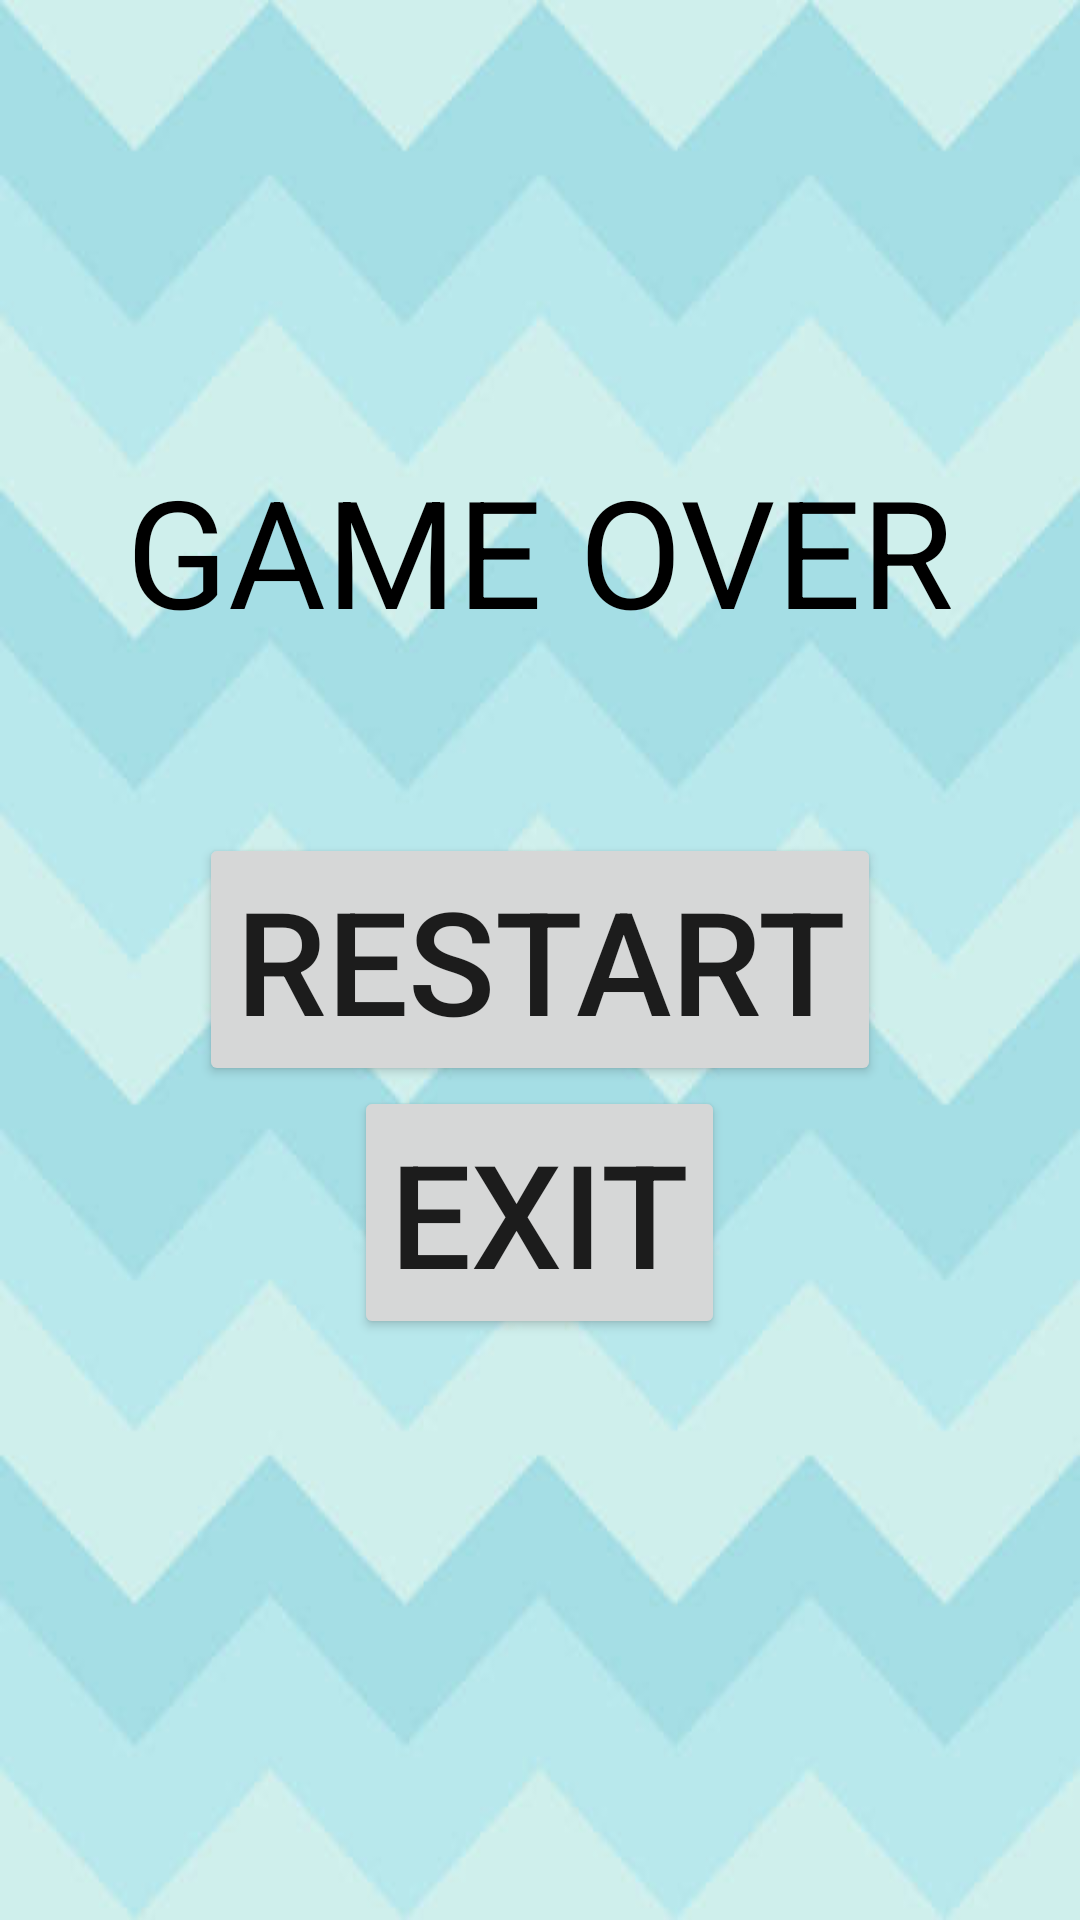

The Android layout XML behind this screen, and the referenced resources:
<!-- AndroidManifest.xml: application theme AppTheme.NoActionBar -->
<!-- res/layout/game_over.xml -->
<?xml version="1.0" encoding="utf-8"?>
<androidx.constraintlayout.widget.ConstraintLayout xmlns:android="http://schemas.android.com/apk/res/android"
    xmlns:app="http://schemas.android.com/apk/res-auto"
    android:background="@drawable/backgound2"
    android:layout_width="match_parent"
    android:layout_height="match_parent">
<RelativeLayout
    android:layout_width="match_parent"
    android:layout_height="match_parent">
    <TextView
        android:layout_width="wrap_content"
        android:layout_height="wrap_content"
        android:id="@+id/game_name"
        android:textSize="50sp"
        android:text="GAME OVER"
        android:textColor="@color/black"
        android:layout_marginVertical="150dp"
        android:layout_centerHorizontal="true">
    </TextView>
    <Button
        android:id="@+id/exit1"
        android:layout_width="wrap_content"
        android:layout_height="wrap_content"
        android:layout_centerHorizontal="true"
        android:text="Exit"
        android:layout_below="@id/restart_game"
        android:textSize="48dp"
        app:layout_constraintStart_toStartOf="parent"
        app:layout_constraintTop_toTopOf="parent" />
    <Button
        android:layout_width="wrap_content"
        android:layout_height="wrap_content"
        android:text="Restart"
        android:layout_centerVertical="true"
        android:layout_centerHorizontal="true"
        android:textSize="48sp"
        android:id="@+id/restart_game"/>



</RelativeLayout>
</androidx.constraintlayout.widget.ConstraintLayout>
<!-- resources referenced by this layout -->
<resources>
  <!-- drawable backgound2: png bitmap (drawable, 105351 bytes) -->
  <style name="AppTheme.NoActionBar" parent="Theme.AppCompat.Light.DarkActionBar">
          <item name="windowActionBar">false</item>
          <item name="windowNoTitle">true</item>
          <item name="android:windowFullscreen">true</item>
      </style>
  <!-- not gathered from this repository: default colours our renderer supplied (Android Studio template values) -->
  <color name="black">#FF000000</color>
</resources>
